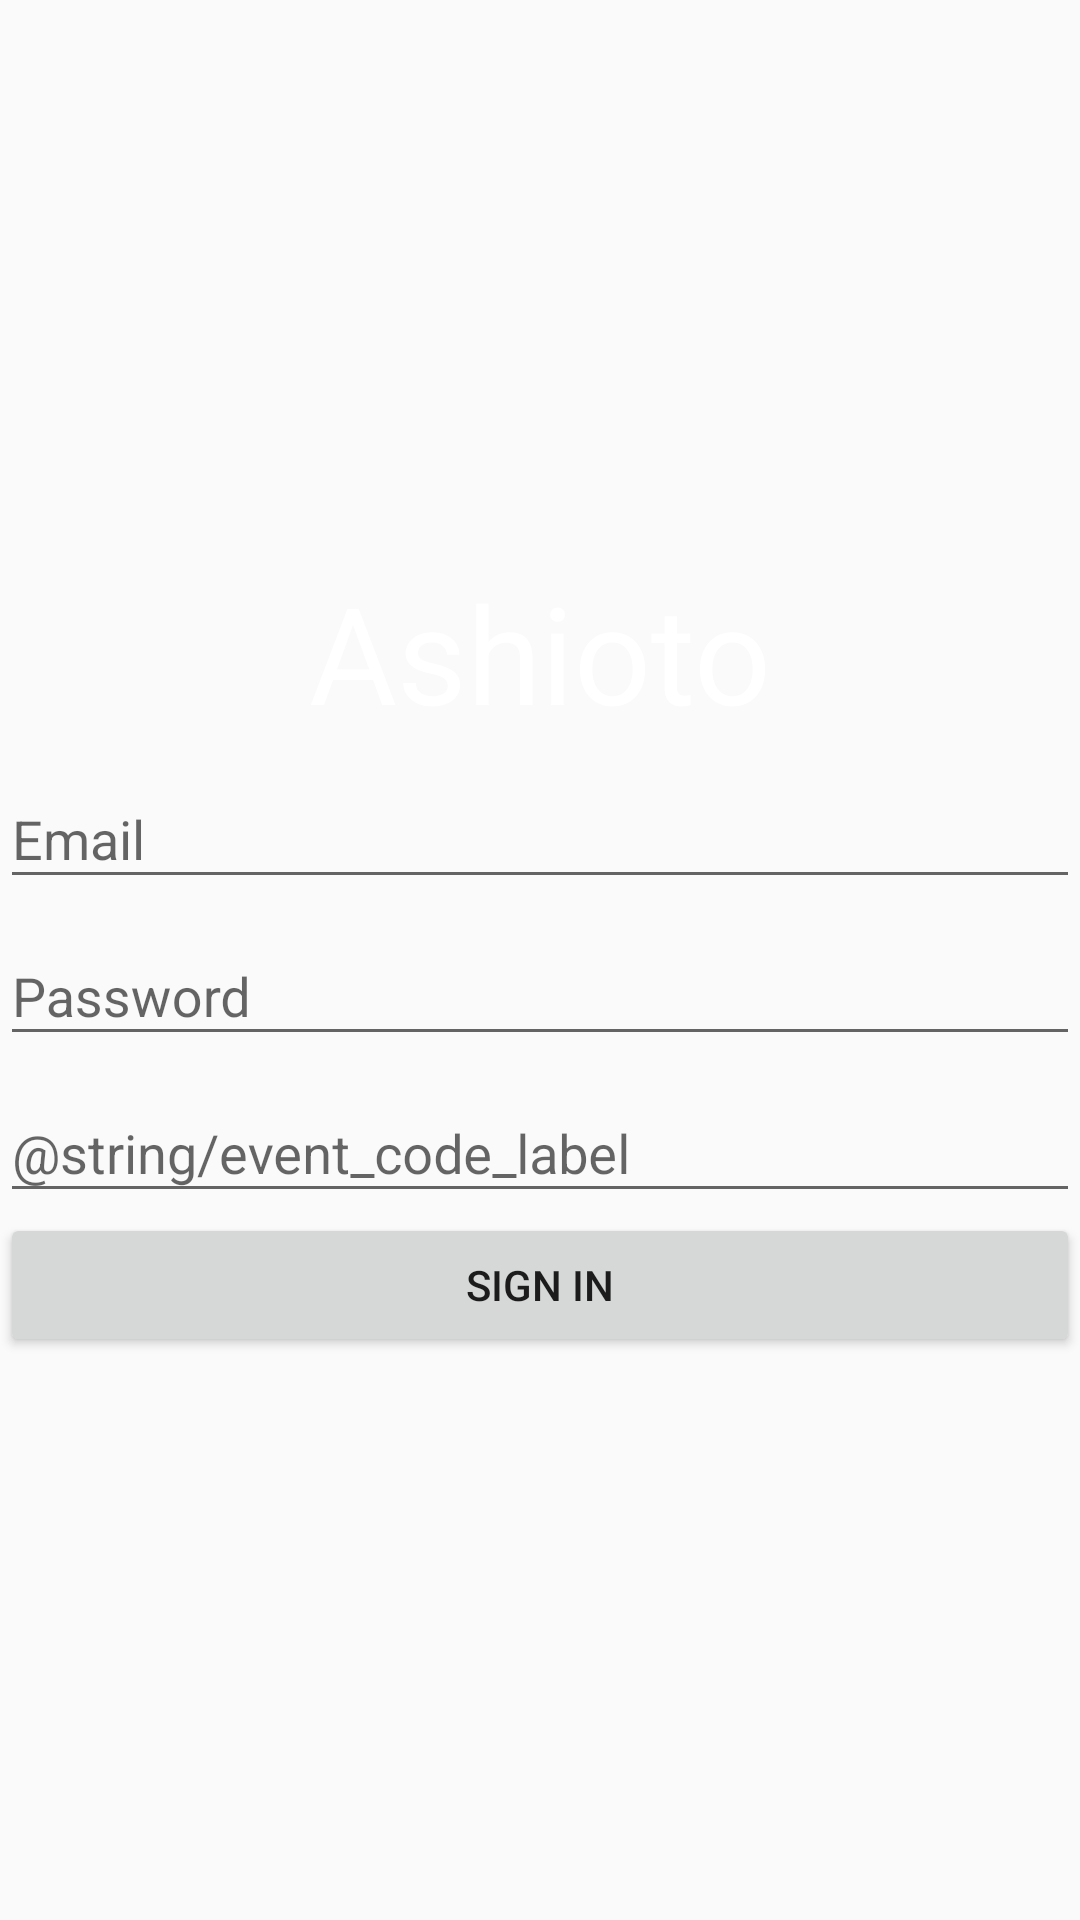

Android layout source for this screen:
<!-- AndroidManifest.xml: application theme MyMaterialTheme -->
<!-- res/layout/content_login.xml -->
<?xml version="1.0" encoding="utf-8"?>
<android.support.v7.widget.LinearLayoutCompat xmlns:android="http://schemas.android.com/apk/res/android"
    xmlns:app="http://schemas.android.com/apk/res-auto"
    xmlns:tools="http://schemas.android.com/tools"
    android:id="@+id/content_login"
    android:layout_width="match_parent"
    android:layout_height="match_parent"
    android:layout_gravity="center_vertical"
    android:gravity="center_vertical"
    android:orientation="vertical"
    app:layout_behavior="@string/appbar_scrolling_view_behavior"
    tools:context="xyz.ashioto.ashioto.LoginActivity"
    tools:showIn="@layout/activity_login">
    <android.support.v7.widget.AppCompatTextView
        android:layout_width="wrap_content"
        android:layout_height="wrap_content"
        android:layout_gravity="top|center_horizontal"
        android:text="@string/app_name"
        android:textColor="@color/white"
        android:textSize="45sp" />

    <android.support.v7.widget.LinearLayoutCompat
        android:layout_width="match_parent"
        android:layout_height="wrap_content"
        android:layout_gravity="center_vertical"
        android:orientation="vertical">
        <android.support.design.widget.TextInputLayout
            android:layout_width="match_parent"
            android:layout_height="wrap_content"
            android:orientation="vertical">
            <android.support.design.widget.TextInputEditText
                android:id="@+id/login_email"
                android:layout_width="match_parent"
                android:layout_height="wrap_content"
                android:hint="@string/email_label"
                android:inputType="textEmailAddress"
                android:maxLines="1"
                android:textColorHint="@color/white" />
        </android.support.design.widget.TextInputLayout>
        <android.support.design.widget.TextInputLayout
            android:layout_width="match_parent"
            android:layout_height="wrap_content">
            <android.support.design.widget.TextInputEditText
                android:id="@+id/login_password"
                android:layout_width="match_parent"
                android:layout_height="wrap_content"
                android:hint="@string/pass_label"
                android:inputType="textPassword"
                android:maxLines="1" />
        </android.support.design.widget.TextInputLayout>

        <android.support.design.widget.TextInputLayout
            android:layout_width="match_parent"
            android:layout_height="wrap_content">

            <android.support.design.widget.TextInputEditText
                android:id="@+id/login_event"
                android:layout_width="match_parent"
                android:layout_height="wrap_content"
                android:hint="@string/event_code_label"
                android:inputType="textNoSuggestions"
                android:maxLines="1" />
        </android.support.design.widget.TextInputLayout>
    </android.support.v7.widget.LinearLayoutCompat>
    <android.support.v7.widget.ButtonBarLayout
        android:layout_width="match_parent"
        android:layout_height="wrap_content">
        <android.support.v7.widget.AppCompatButton
            android:id="@+id/login_submit"
            android:layout_width="wrap_content"
            android:layout_height="wrap_content"
            android:layout_weight="1"
            android:text="@string/action_sign_in_short" />
    </android.support.v7.widget.ButtonBarLayout>
</android.support.v7.widget.LinearLayoutCompat>
<!-- res/layout/activity_login.xml (included above) -->
<?xml version="1.0" encoding="utf-8"?>
<android.support.design.widget.CoordinatorLayout xmlns:android="http://schemas.android.com/apk/res/android"
    xmlns:tools="http://schemas.android.com/tools"
    android:layout_width="match_parent"
    android:layout_height="match_parent"
    android:fitsSystemWindows="true"
    android:background="@color/primary"
    android:padding="16dp"
    tools:context="xyz.ashioto.ashioto.LoginActivity">

        <include
            android:layout_width="match_parent"
            android:layout_height="match_parent"
            layout="@layout/content_login" />

</android.support.design.widget.CoordinatorLayout>
<!-- resources referenced by this layout -->
<resources>
  <color name="primary">#009688</color>
  <color name="white">#FFFFFF</color>
  <string name="action_sign_in_short">Sign in</string>
  <string name="app_name">Ashioto</string>
  <string name="email_label">Email</string>
  <string name="pass_label">Password</string>
  <style name="MyMaterialTheme" parent="MyMaterialTheme.Base">
  
      </style>
  <style name="MyMaterialTheme.Base" parent="Theme.AppCompat.Light.NoActionBar">
          <item name="android:windowNoTitle">true</item>
          <item name="windowActionBar">false</item>
          <item name="windowActionBarOverlay">false</item>
          <item name="colorPrimary">@color/primary</item>
          <item name="colorPrimaryDark">@color/primary_dark</item>
          <item name="colorAccent">@color/accent</item>
          <item name="android:windowActionBar">false</item>
      </style>
  <color name="primary_dark">#00796B</color>
  <color name="accent">#455a64</color>
</resources>
